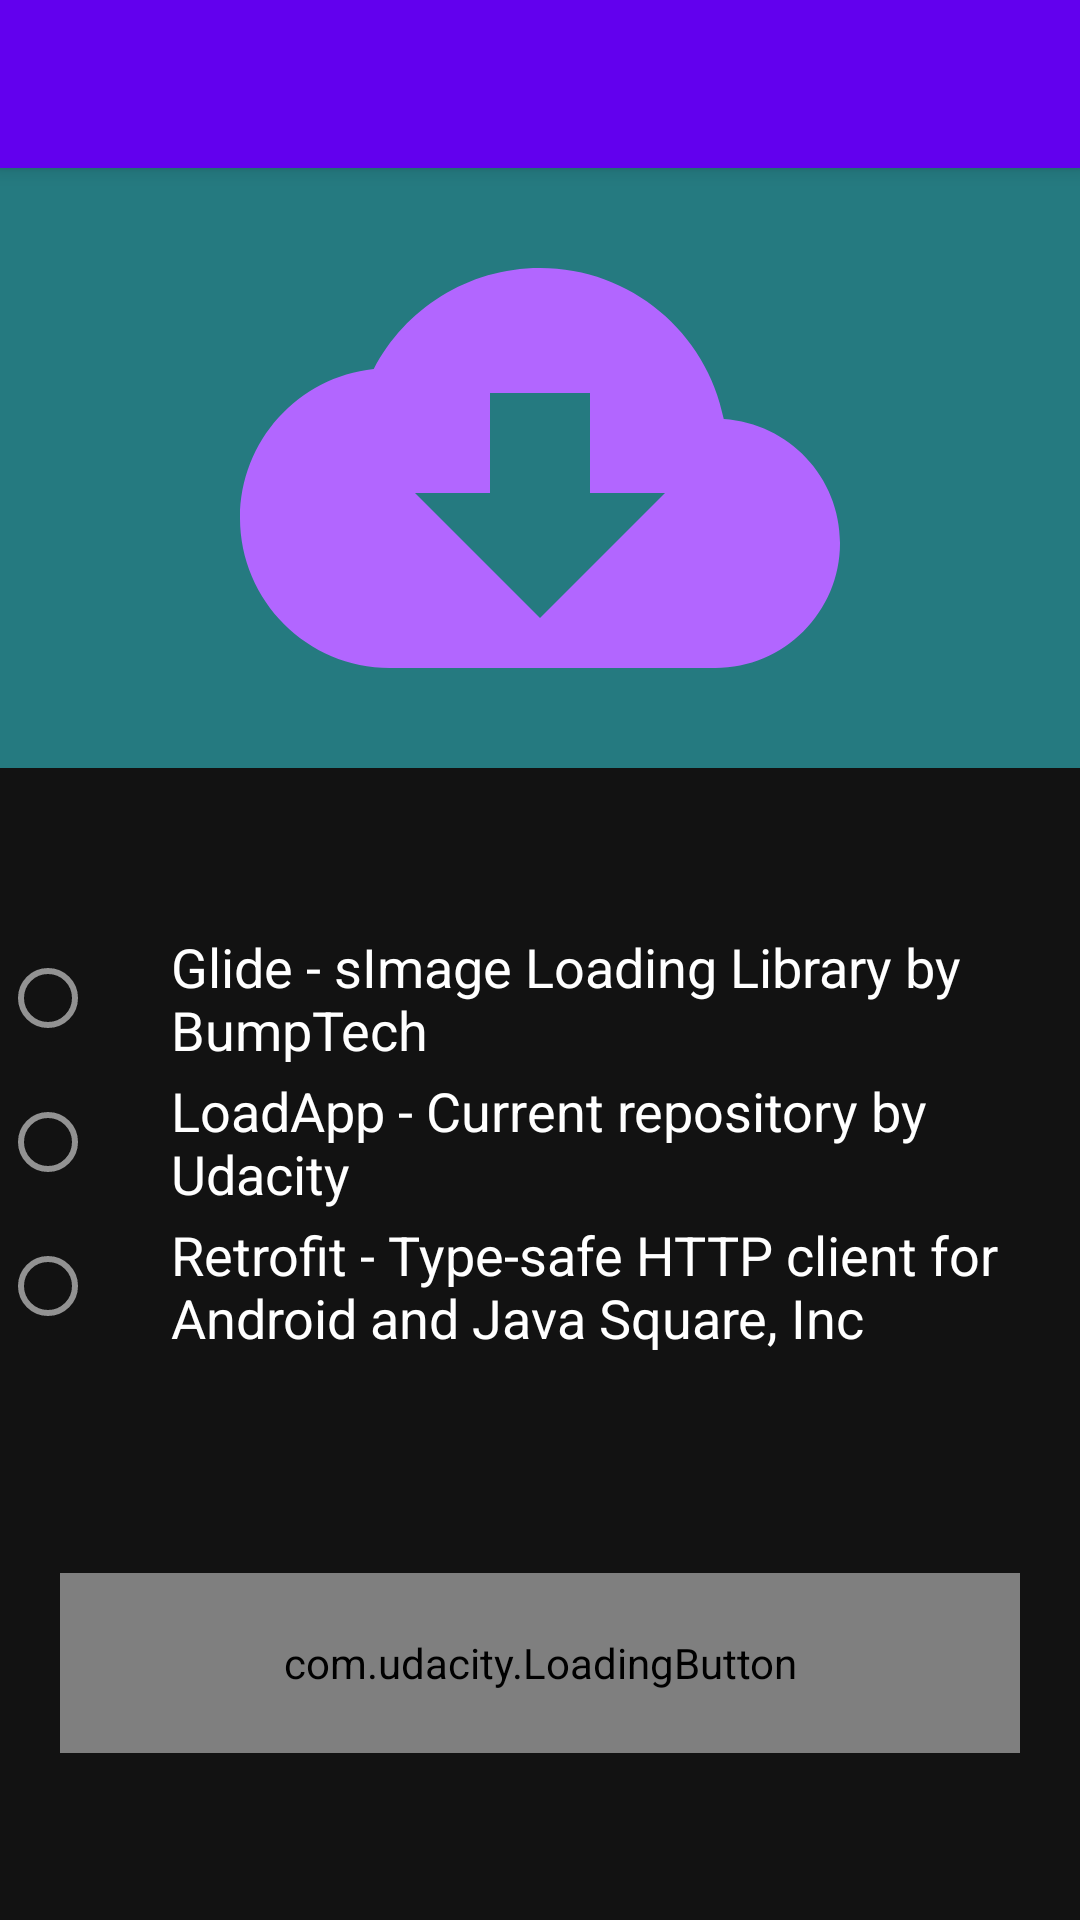

This screen was rendered from an Android layout file. Write that file and the resources it references.
<!-- AndroidManifest.xml: activity theme AppTheme.NoActionBar -->
<!-- res/layout/activity_main.xml -->
<?xml version="1.0" encoding="utf-8"?>
<layout>
    <androidx.coordinatorlayout.widget.CoordinatorLayout xmlns:android="http://schemas.android.com/apk/res/android"
        xmlns:app="http://schemas.android.com/apk/res-auto"
        xmlns:tools="http://schemas.android.com/tools"
        android:layout_width="match_parent"
        android:layout_height="match_parent"
        tools:context=".MainActivity">

        <com.google.android.material.appbar.AppBarLayout
            android:layout_width="match_parent"
            android:layout_height="wrap_content"
            android:theme="@style/AppTheme.AppBarOverlay">

            <androidx.appcompat.widget.Toolbar
                android:id="@+id/toolbar"
                android:layout_width="match_parent"
                android:layout_height="?attr/actionBarSize"
                android:background="?attr/colorPrimary"
                app:popupTheme="@style/AppTheme.PopupOverlay" />

        </com.google.android.material.appbar.AppBarLayout>

        <include layout="@layout/content_main" />

    </androidx.coordinatorlayout.widget.CoordinatorLayout>
</layout>
<!-- res/layout/content_main.xml (included above) -->
<?xml version="1.0" encoding="utf-8"?>
<androidx.constraintlayout.widget.ConstraintLayout xmlns:android="http://schemas.android.com/apk/res/android"
    xmlns:app="http://schemas.android.com/apk/res-auto"
    xmlns:tools="http://schemas.android.com/tools"
    android:id="@+id/main_layout"
    android:layout_width="match_parent"
    android:layout_height="match_parent"
    app:layout_behavior="@string/appbar_scrolling_view_behavior"
    tools:context=".MainActivity"
    tools:showIn="@layout/activity_main">

    <ImageView
        android:id="@+id/imageView2"
        android:layout_width="match_parent"
        android:layout_height="wrap_content"
        android:background="#257A80"
        android:contentDescription="@string/download_icon"
        app:layout_constraintBottom_toBottomOf="parent"
        app:layout_constraintEnd_toEndOf="parent"
        app:layout_constraintHorizontal_bias="0.0"
        app:layout_constraintStart_toStartOf="parent"
        app:layout_constraintTop_toTopOf="parent"
        app:layout_constraintVertical_bias="0.0"
        app:srcCompat="@drawable/ic_baseline_cloud_download_24" />

    <RadioGroup
        android:id="@+id/radioGroup"
        android:layout_width="wrap_content"
        android:layout_height="wrap_content"
        app:layout_constraintBottom_toBottomOf="parent"
        app:layout_constraintEnd_toEndOf="parent"
        app:layout_constraintStart_toStartOf="parent"
        app:layout_constraintTop_toBottomOf="@+id/imageView2"
        app:layout_constraintVertical_bias="0.22000003">

        <com.google.android.material.radiobutton.MaterialRadioButton
            android:id="@+id/glide"
            android:layout_width="match_parent"
            android:layout_height="wrap_content"
            style="@style/AppTheme.RadioButtons"
            android:minHeight="48dp"
            android:text="@string/radioButton1" />

        <com.google.android.material.radiobutton.MaterialRadioButton
            android:id="@+id/loadApp"
            android:layout_width="match_parent"
            android:layout_height="wrap_content"
            style="@style/AppTheme.RadioButtons"
            android:minHeight="48dp"
            android:text="@string/radioButton2" />

        <com.google.android.material.radiobutton.MaterialRadioButton
            android:id="@+id/retrofit"
            android:layout_width="match_parent"
            android:layout_height="wrap_content"
            style="@style/AppTheme.RadioButtons"
            android:minHeight="48dp"
            android:text="@string/radioButton3" />

    </RadioGroup>

    <com.udacity.LoadingButton
        android:id="@+id/custom_button"
        android:layout_width="0dp"
        android:layout_height="60dp"
        android:layout_margin="20dp"
        app:layout_constraintBottom_toBottomOf="parent"
        app:layout_constraintEnd_toEndOf="parent"
        app:layout_constraintHorizontal_bias="0.4"
        app:layout_constraintStart_toStartOf="parent"
        app:layout_constraintTop_toBottomOf="@+id/radioGroup"
        app:layout_constraintVertical_bias="0.59000003"
        app:buttColor1="#07C2AA"
        app:buttColor2="#024D44"
        app:cirColor="#FFD700"/>

</androidx.constraintlayout.widget.ConstraintLayout>
<!-- resources referenced by this layout -->
<resources>
  <!-- drawable ic_baseline_cloud_download_24 (drawable) -->
  <vector android:height="200dp" android:tint="#B266FF"
      android:viewportHeight="24" android:viewportWidth="24"
      android:width="200dp" xmlns:android="http://schemas.android.com/apk/res/android">
      <path android:fillColor="@android:color/white" android:pathData="M19.35,10.04C18.67,6.59 15.64,4 12,4 9.11,4 6.6,5.64 5.35,8.04 2.34,8.36 0,10.91 0,14c0,3.31 2.69,6 6,6h13c2.76,0 5,-2.24 5,-5 0,-2.64 -2.05,-4.78 -4.65,-4.96zM17,13l-5,5 -5,-5h3V9h4v4h3z"/>
  </vector>
  <string name="download_icon">Download Icon</string>
  <string name="radioButton1">Glide - sImage Loading Library by BumpTech</string>
  <string name="radioButton2">LoadApp - Current repository by Udacity</string>
  <string name="radioButton3">Retrofit - Type-safe HTTP client for Android and Java Square, Inc</string>
  <style name="AppTheme.AppBarOverlay" parent="ThemeOverlay.AppCompat.Dark.ActionBar" />
  <style name="AppTheme.PopupOverlay" parent="ThemeOverlay.AppCompat.Light" />
  <style name="AppTheme.RadioButtons" parent="ThemeOverlay.AppCompat.Light">
          <item name="fontFamily">@font/aldrich</item>
          <item name="android:textSize">18sp</item>
          <item name="android:paddingLeft">25dp</item>
      </style>
  <style name="AppTheme.NoActionBar">
          <item name="windowActionBar">false</item>
          <item name="windowNoTitle">true</item>
      </style>
</resources>
